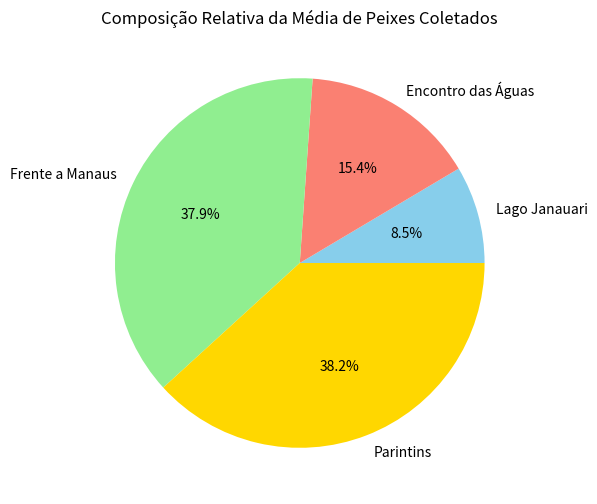

Source code (Python):
import pandas as pd
import matplotlib.pyplot as plt

# Recriando o DataFrame de peixes já limpo
dados = {
    'local': ['Encontro das Águas', 'Frente a Manaus', 'Lago Janauari', 'Parintins', 'Frente a Manaus', 'Lago Janauari', 'Encontro das Águas'],
    'especie': ['Tambaqui', 'Tucunaré', 'Pirarucu', 'Tambaqui', 'Jaraqui', 'Tucunaré', 'Pirarucu'],
    'quantidade': [45.0, 22.0, 10.0, 56.0, 89.0, 15.0, 0.0]
}
df_peixes = pd.DataFrame(dados)

# 1. Agrupar os dados para obter a média por local e ordenar as barras de forma decrescente (maior para o menor)
contagem_por_local = df_peixes.groupby('local')['quantidade'].mean().sort_values()

contagem_por_local.plot(
    kind='pie', # Estilo do gráfico
    y='quantidade', # Quais dados serão usados nas porcentagens
    autopct='%1.1f%%', # Mostra as porcentagens
    figsize=(6, 6), # Tamanho do gráfico
    legend=False, # Nesse caso é desnecessário
    labels=contagem_por_local.index, # Rótulos dos locais
    colors=['skyblue', 'salmon', 'lightgreen', 'gold']
)
plt.title('Composição Relativa da Média de Peixes Coletados')
plt.ylabel('') # Remove o rótulo 'quantidade' que é desnecessário
plt.show()